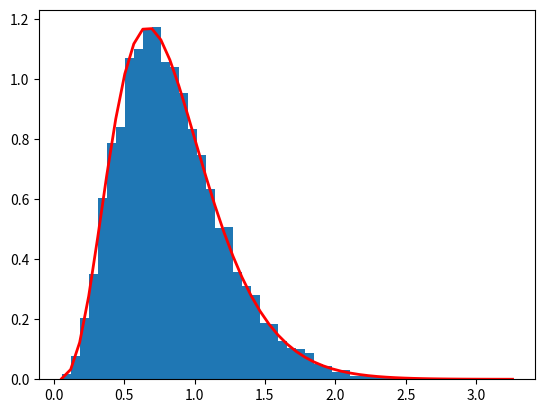

This figure's Python source:
import numpy as np
from numpy.random import default_rng as rng
import matplotlib.pyplot as plt
from scipy.special import gamma as gamma_fun

N = 10000


def gamma_dist(a, b):
    print(f'Gamma distribution with mean={a/b:.3} and variance={a/(b*b):.3}')
    gamma_draws = rng().gamma(a, 1/b, N)
    _, x, _ = plt.hist(gamma_draws, 50, density=True)
    y = b**a * x**(a-1) * (np.exp(-b*x) / gamma_fun(a))
    plt.plot(x, y, linewidth=2, color='r')
    plt.show()


a, b = 5, 6
gamma_dist(a, b)
